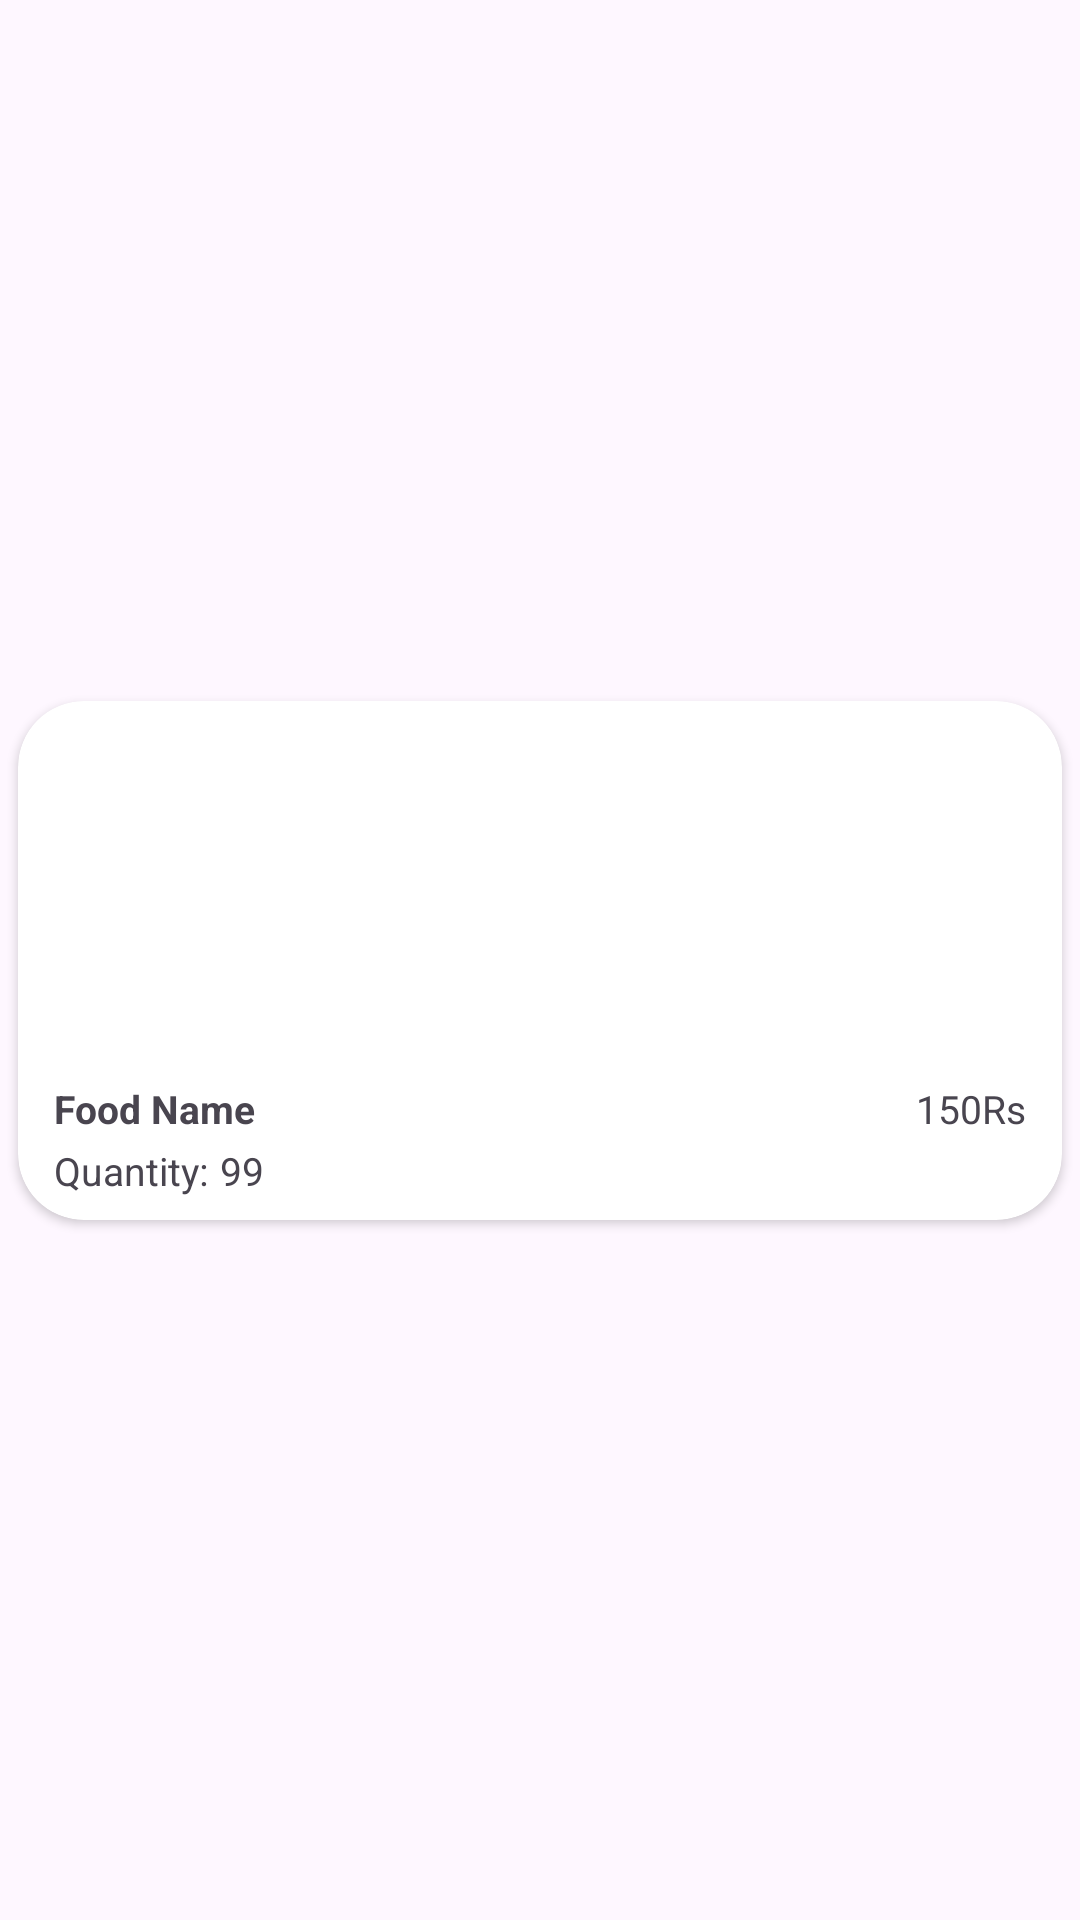

The Android layout XML behind this screen, and the referenced resources:
<!-- AndroidManifest.xml: application theme Theme.GharKaKhana -->
<!-- res/layout/recent_buy_item.xml -->
<?xml version="1.0" encoding="utf-8"?>
<androidx.constraintlayout.widget.ConstraintLayout
    xmlns:android="http://schemas.android.com/apk/res/android"
    xmlns:app="http://schemas.android.com/apk/res-auto"
    xmlns:tools="http://schemas.android.com/tools"
    android:layout_width="match_parent"
    android:layout_height="wrap_content">

    <androidx.cardview.widget.CardView
        android:id="@+id/cardView4"
        android:layout_width="match_parent"
        android:layout_height="173dp"
        android:layout_margin="6dp"
        android:elevation="6dp"
        app:cardCornerRadius="22dp"
        app:layout_constraintTop_toTopOf="parent"
        app:layout_constraintBottom_toBottomOf="parent"
        app:layout_constraintStart_toStartOf="parent"
        app:layout_constraintEnd_toEndOf="parent">

        <androidx.constraintlayout.widget.ConstraintLayout
            android:layout_width="match_parent"
            android:layout_height="match_parent">

            
            <com.google.android.material.imageview.ShapeableImageView
                android:id="@+id/foodImage"
                android:layout_width="0dp"
                android:layout_height="0dp"
                android:scaleType="centerCrop"
                app:layout_constraintTop_toTopOf="parent"
                app:layout_constraintStart_toStartOf="parent"
                app:layout_constraintEnd_toEndOf="parent"
                app:layout_constraintBottom_toTopOf="@id/foodName"
                app:layout_constraintHeight_percent="0.70"
                tools:srcCompat="@tools:sample/backgrounds/scenic" />

            
            <TextView
                android:id="@+id/foodName"
                android:layout_width="0dp"
                android:layout_height="wrap_content"
                android:layout_marginStart="12dp"
                android:layout_marginTop="6dp"
                android:layout_marginEnd="8dp"
                android:text="Food Name"
                android:textSize="13sp"
                android:textStyle="bold"
                android:maxLines="1"
                android:ellipsize="end"
                app:layout_constraintTop_toBottomOf="@id/foodImage"
                app:layout_constraintStart_toStartOf="parent"
                app:layout_constraintEnd_toStartOf="@id/foodPrice" />

            
            <TextView
                android:id="@+id/foodPrice"
                android:layout_width="wrap_content"
                android:layout_height="wrap_content"
                android:layout_marginEnd="12dp"
                android:text="150Rs"
                android:textSize="13sp"
                app:layout_constraintEnd_toEndOf="parent"
                app:layout_constraintBaseline_toBaselineOf="@id/foodName" />

            
            <TextView
                android:id="@+id/textView22"
                android:layout_width="wrap_content"
                android:layout_height="wrap_content"
                android:layout_marginStart="12dp"
                android:layout_marginTop="3dp"
                android:text="Quantity:"
                android:textSize="13sp"
                app:layout_constraintStart_toStartOf="parent"
                app:layout_constraintTop_toBottomOf="@id/foodName" />

            
            <TextView
                android:id="@+id/foodQuantity"
                android:layout_width="wrap_content"
                android:layout_height="wrap_content"
                android:layout_marginStart="4dp"
                android:text="99"
                android:textSize="13sp"
                app:layout_constraintStart_toEndOf="@id/textView22"
                app:layout_constraintBaseline_toBaselineOf="@id/textView22" />

        </androidx.constraintlayout.widget.ConstraintLayout>

    </androidx.cardview.widget.CardView>

</androidx.constraintlayout.widget.ConstraintLayout>
<!-- resources referenced by this layout -->
<resources>
  <style name="Theme.GharKaKhana" parent="Base.Theme.GharKaKhana" />
  <style name="Base.Theme.GharKaKhana" parent="Theme.Material3.DayNight.NoActionBar">
          
          
      </style>
</resources>
